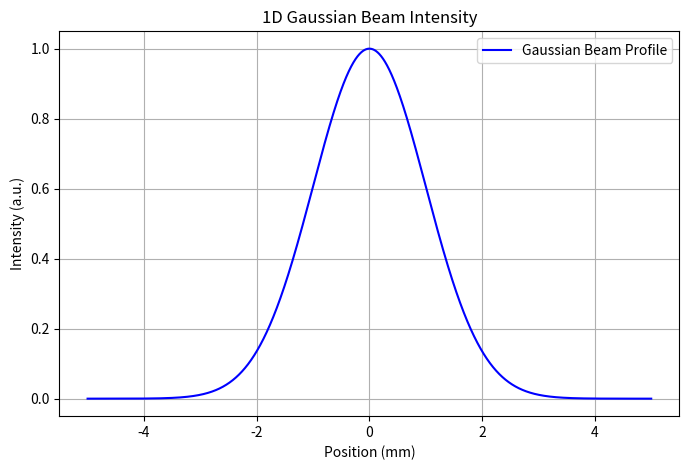

Reproduce this figure in Python.
import numpy as np
import matplotlib.pyplot as plt

# 1. Data creation
x = np.linspace(-5, 5, 10000)

# Setting parameter
w = 2.0  # beam waist
I0 = 1.0  # maximum intensity of light

# Gaussian beam
intensity = I0 * np.exp(-2 * (x**2) / (w**2))

# Visualization
plt.figure(figsize=(8, 5))
plt.plot(x, intensity, label='Gaussian Beam Profile', color='blue')
plt.title('1D Gaussian Beam Intensity')
plt.xlabel('Position (mm)')
plt.ylabel('Intensity (a.u.)')
plt.grid(True)
plt.legend()
plt.savefig("my_1D_gaussian_beam.png", dpi=300)
plt.show()


